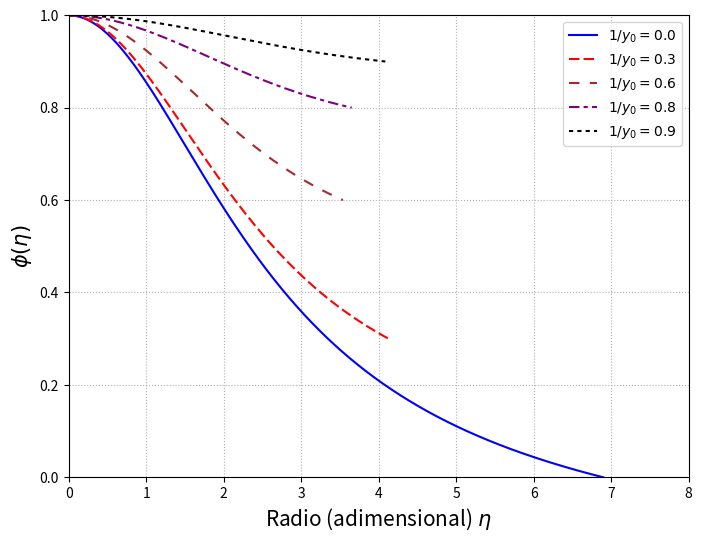

The matplotlib source for this figure: (Note: this script raises an exception after producing the figure.)
# -*- coding: utf-8 -*-
from matplotlib.pyplot import *
from numpy import *
from scipy.integrate import odeint, quad

#Con esta funcion aseguramos continuidad analitica, para que la integracion no se corte
def dphialt(phi, eta, iyo):
    return(phi[1], -2*phi[1]/eta-(abs(phi[0]**2 - iyo**2))**(1.5)) 

phi0 = [1.0, 0.0] #Las mismas condiciones iniciales que en Lane-Emden
eta = linspace(1.0e-30, 8.0, 1000000)
yceros = [0.0, 0.3, 0.6, 0.8, 0.9]

fig, axes = subplots(figsize=(8,6))
colores = ['blue','red','brown','purple','black']
dasheses = [[],[5,2],[5,5],[5,2,2,2],[2,2]]
for c, d, y in zip(colores,dasheses,yceros):
    sol = odeint(dphialt, phi0, eta, args=(y,))
    pos = (where(sol[:,0] - y < 0)[0][0])-1
    axes.plot(eta[:pos], sol[:pos, 0], c, dashes=d, label='$1/y_0 = %1.1f$'%y, linewidth=1.50)
    axes.legend(loc='best')
    axes.set_xlabel('Radio (adimensional) $\eta$',fontsize=15)
    axes.set_ylabel('$\phi(\eta)$',fontsize=15)
    axes.set_xlim([0,8])
    axes.set_ylim([0,1])
    axes.grid(linestyle='dotted')

fig.savefig('../fig/fig-fermi-soluciones.pdf')
#fig.show()




